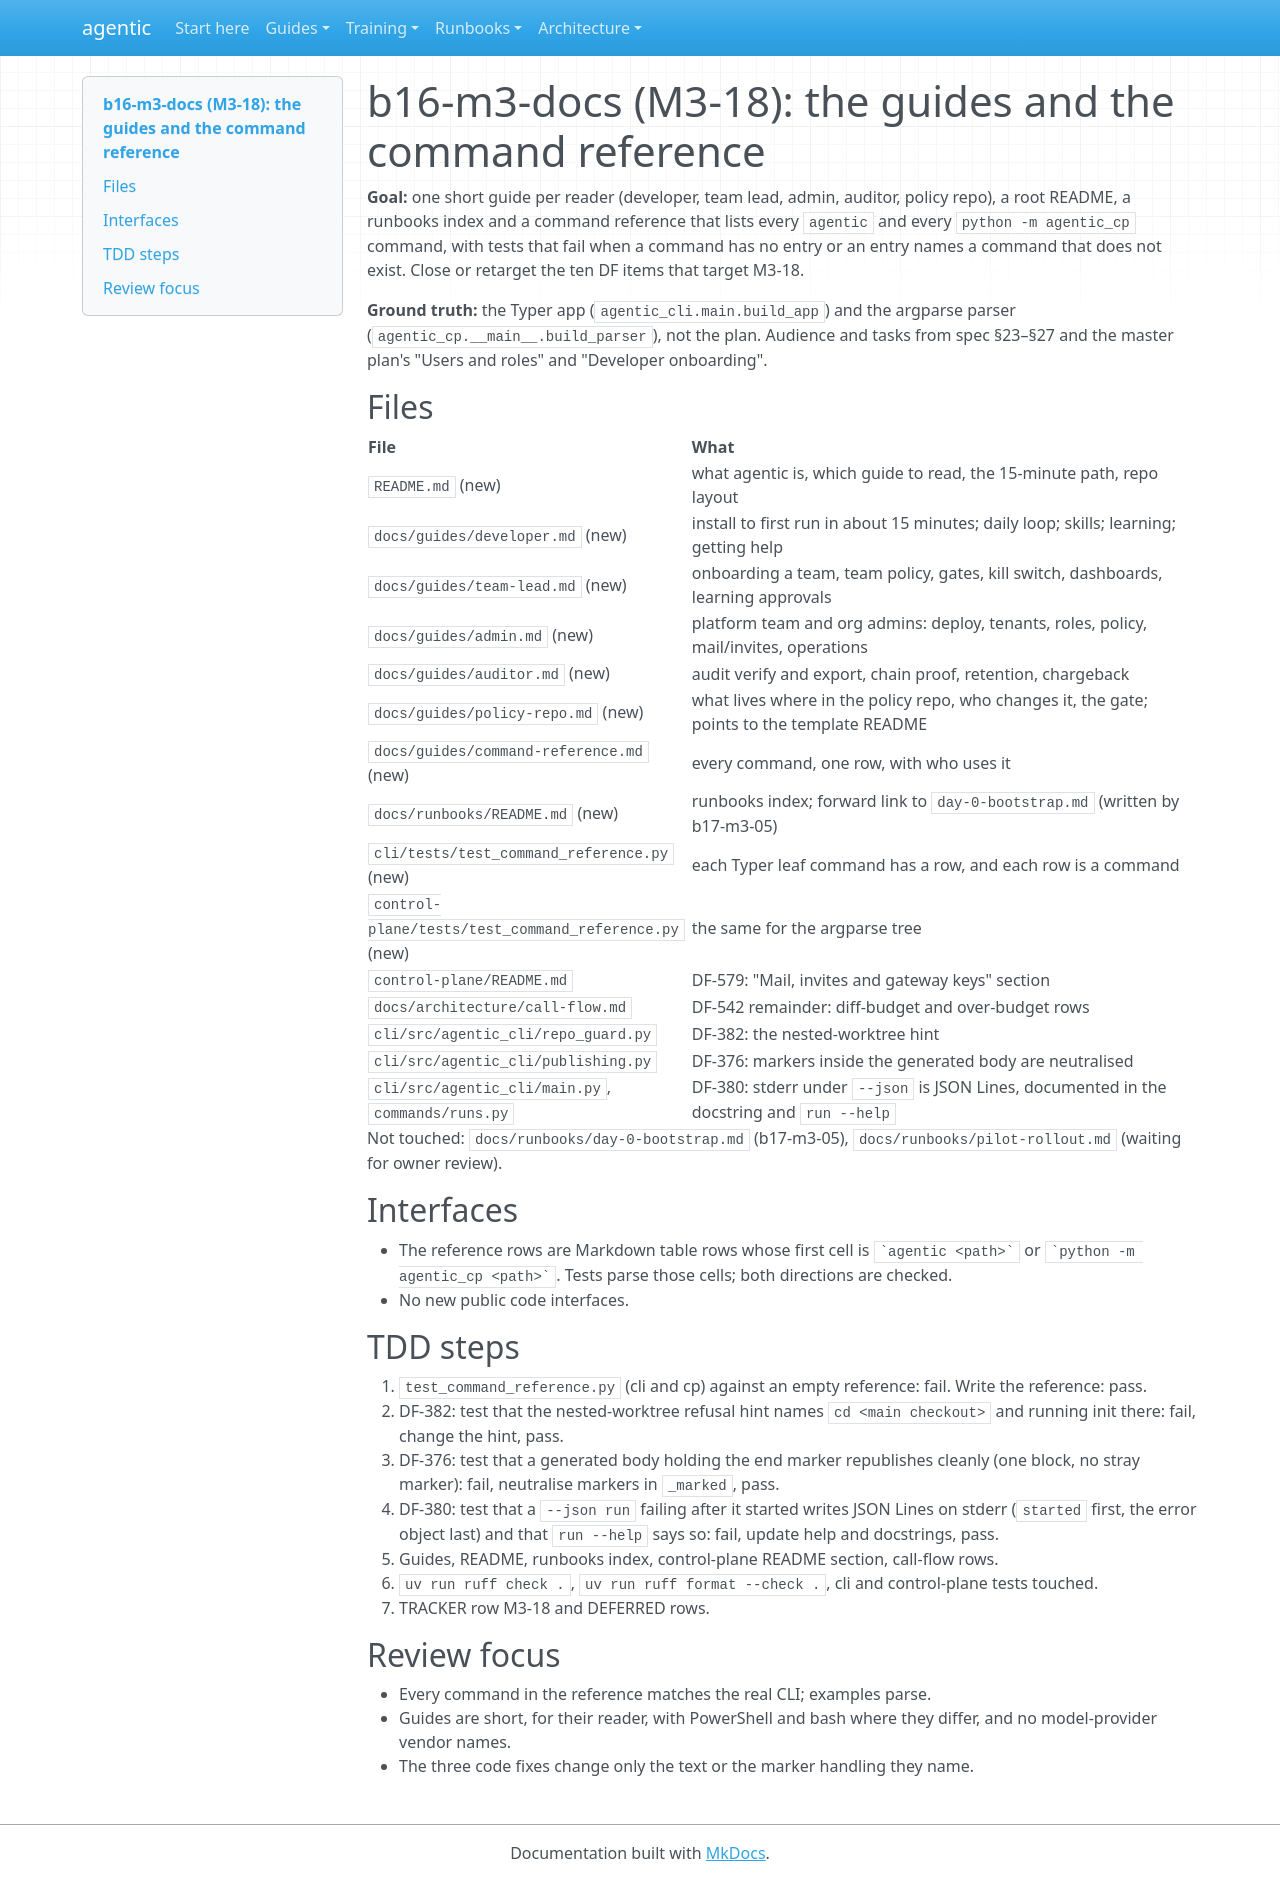

repository: cbeyondcloud/agentic-sdlc · page: superpowers/plans/2026-11-01-b16-m3-docs.html · generator: mkdocs

# b16-m3-docs (M3-18): the guides and the command reference

**Goal:** one short guide per reader (developer, team lead, admin, auditor, policy repo),
a root README, a runbooks index and a command reference that lists every `agentic` and
every `python -m agentic_cp` command, with tests that fail when a command has no entry or
an entry names a command that does not exist. Close or retarget the ten DF items that
target M3-18.

**Ground truth:** the Typer app (`agentic_cli.main.build_app`) and the argparse parser
(`agentic_cp.__main__.build_parser`), not the plan. Audience and tasks from spec §23–§27
and the master plan's "Users and roles" and "Developer onboarding".

## Files

| File | What |
|---|---|
| `README.md` (new) | what agentic is, which guide to read, the 15-minute path, repo layout |
| `docs/guides/developer.md` (new) | install to first run in about 15 minutes; daily loop; skills; learning; getting help |
| `docs/guides/team-lead.md` (new) | onboarding a team, team policy, gates, kill switch, dashboards, learning approvals |
| `docs/guides/admin.md` (new) | platform team and org admins: deploy, tenants, roles, policy, mail/invites, operations |
| `docs/guides/auditor.md` (new) | audit verify and export, chain proof, retention, chargeback |
| `docs/guides/policy-repo.md` (new) | what lives where in the policy repo, who changes it, the gate; points to the template README |
| `docs/guides/command-reference.md` (new) | every command, one row, with who uses it |
| `docs/runbooks/README.md` (new) | runbooks index; forward link to `day-0-bootstrap.md` (written by b17-m3-05) |
| `cli/tests/test_command_reference.py` (new) | each Typer leaf command has a row, and each row is a command |
| `control-plane/tests/test_command_reference.py` (new) | the same for the argparse tree |
| `control-plane/README.md` | DF-579: "Mail, invites and gateway keys" section |
| `docs/architecture/call-flow.md` | DF-542 remainder: diff-budget and over-budget rows |
| `cli/src/agentic_cli/repo_guard.py` | DF-382: the nested-worktree hint |
| `cli/src/agentic_cli/publishing.py` | DF-376: markers inside the generated body are neutralised |
| `cli/src/agentic_cli/main.py`, `commands/runs.py` | DF-380: stderr under `--json` is JSON Lines, documented in the docstring and `run --help` |

Not touched: `docs/runbooks/day-0-bootstrap.md` (b17-m3-05), `docs/runbooks/pilot-rollout.md`
(waiting for owner review).

## Interfaces

- The reference rows are Markdown table rows whose first cell is `` `agentic <path>` `` or
  `` `python -m agentic_cp <path>` ``. Tests parse those cells; both directions are checked.
- No new public code interfaces.

## TDD steps

1. `test_command_reference.py` (cli and cp) against an empty reference: fail. Write the
   reference: pass.
2. DF-382: test that the nested-worktree refusal hint names `cd <main checkout>` and
   running init there: fail, change the hint, pass.
3. DF-376: test that a generated body holding the end marker republishes cleanly (one
   block, no stray marker): fail, neutralise markers in `_marked`, pass.
4. DF-380: test that a `--json run` failing after it started writes JSON Lines on stderr
   (`started` first, the error object last) and that `run --help` says so: fail, update
   help and docstrings, pass.
5. Guides, README, runbooks index, control-plane README section, call-flow rows.
6. `uv run ruff check .`, `uv run ruff format --check .`, cli and control-plane tests
   touched.
7. TRACKER row M3-18 and DEFERRED rows.

## Review focus

- Every command in the reference matches the real CLI; examples parse.
- Guides are short, for their reader, with PowerShell and bash where they differ, and no
  model-provider vendor names.
- The three code fixes change only the text or the marker handling they name.
